Photos from the image-classification dataset "data" in the GitHub repository Sabbir256/paddy-leaf-disease. Its 3 classes are: bacterial leaf blight, brown spot, leaf smut.

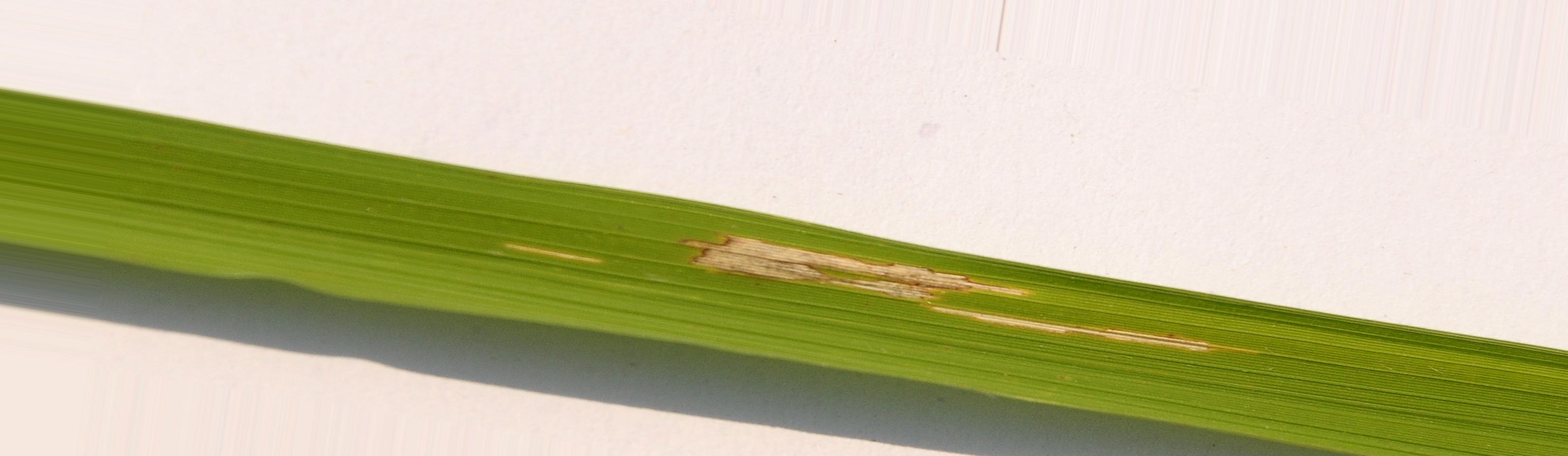
Label: bacterial leaf blight

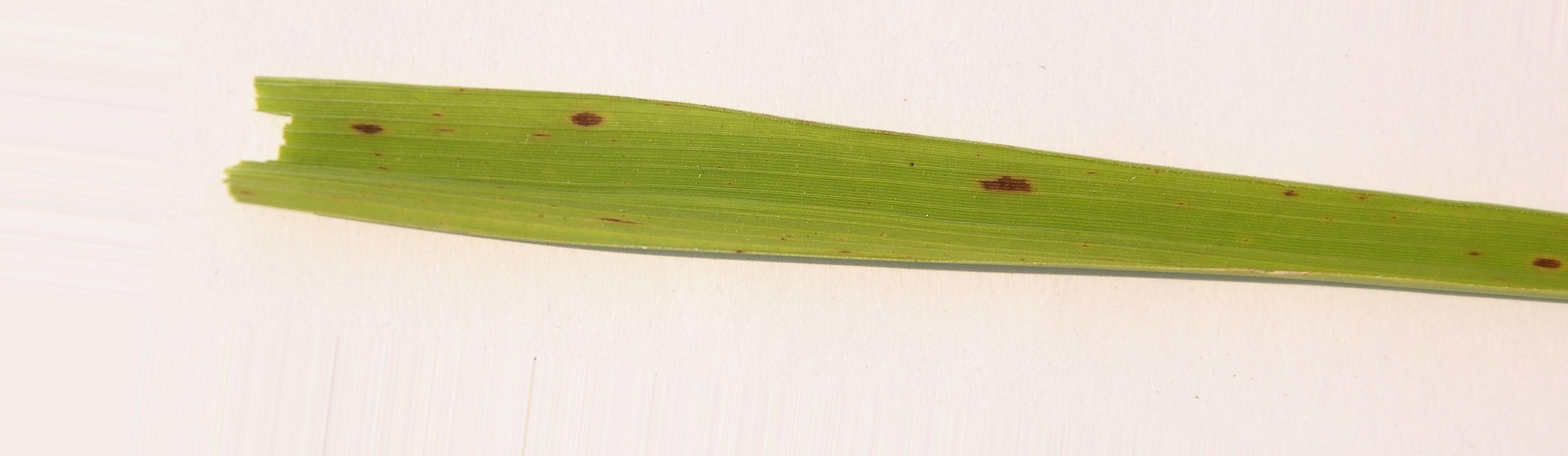
Label: brown spot

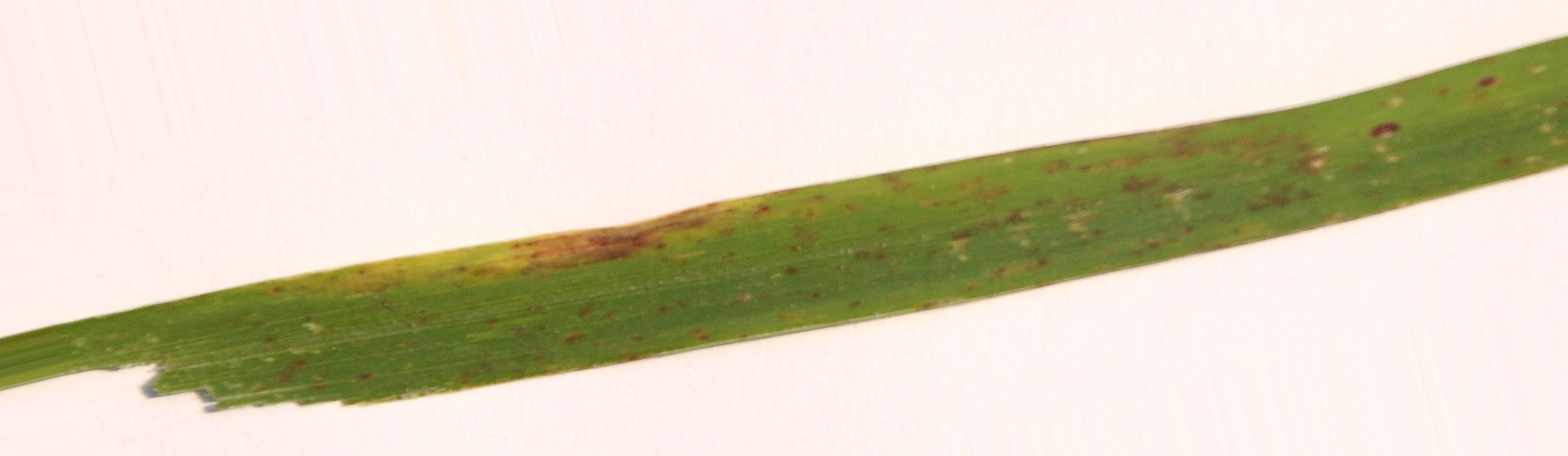
Label: leaf smut

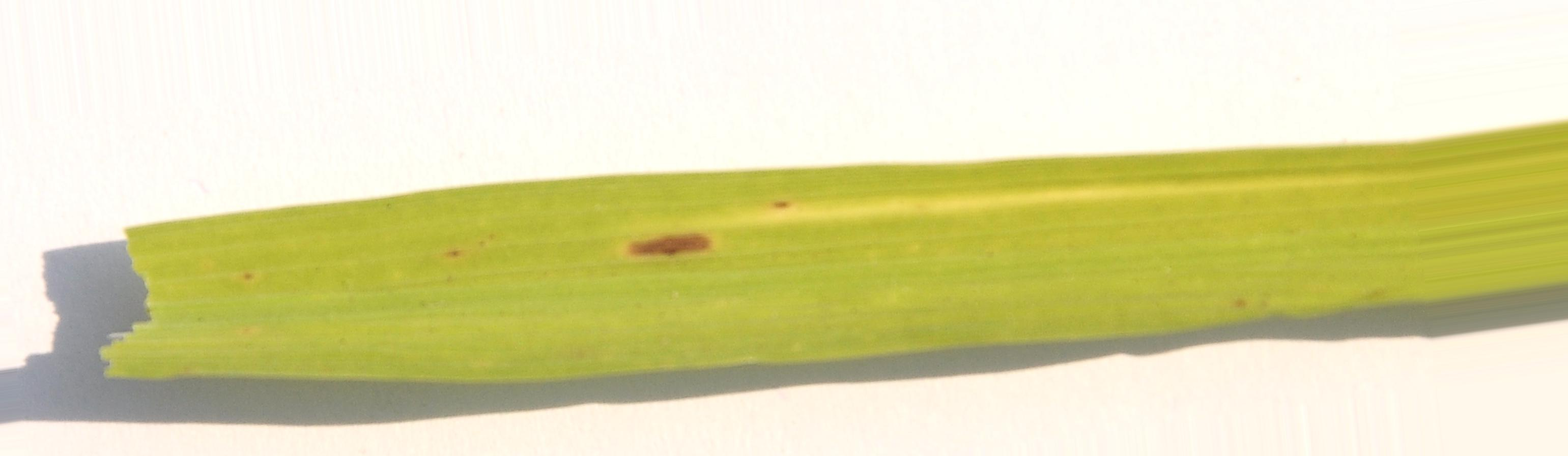
Label: brown spot

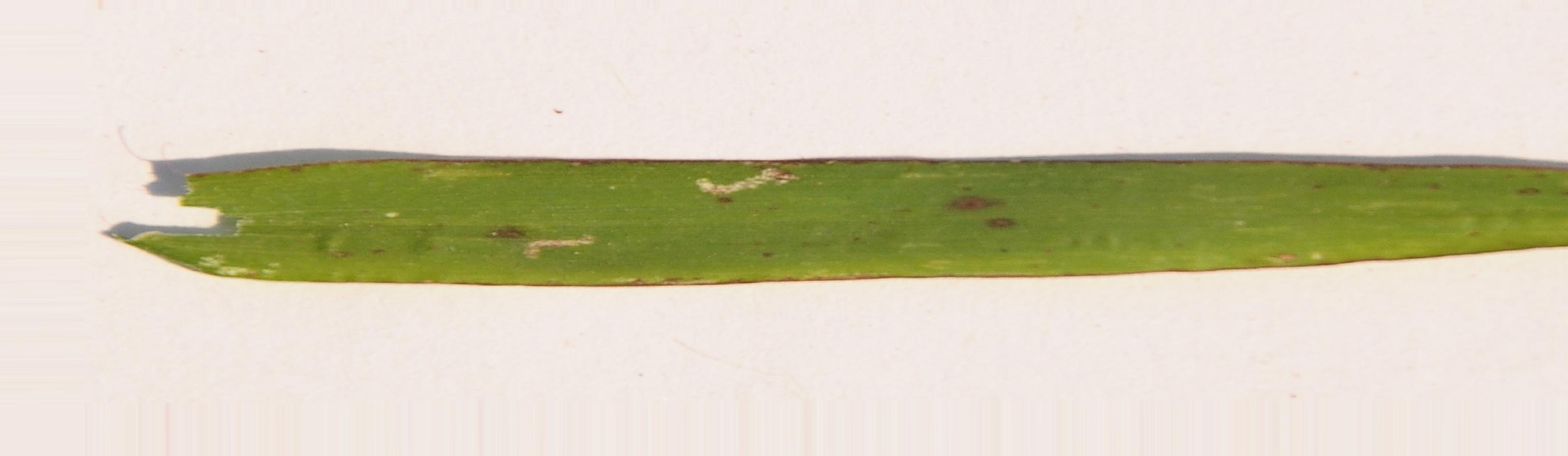
Label: leaf smut

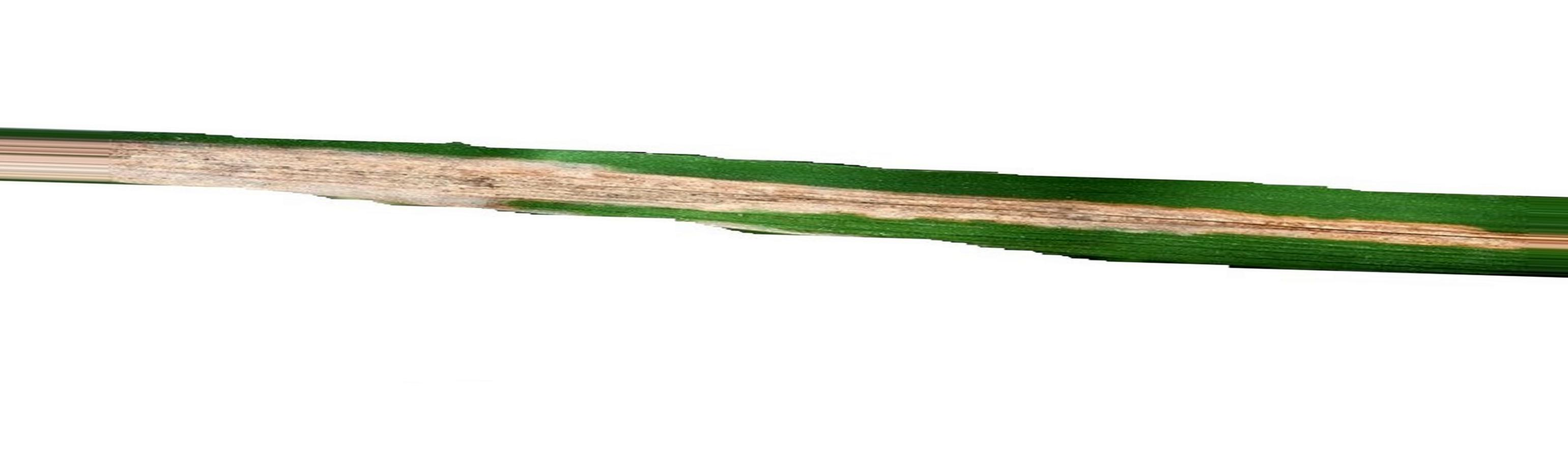
Label: bacterial leaf blight
